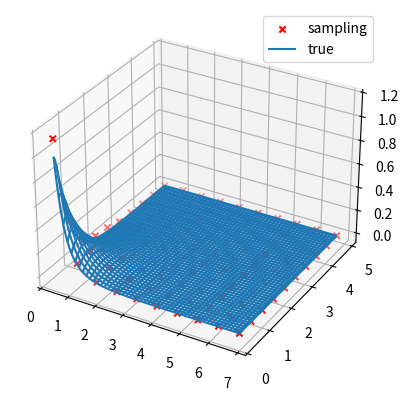

This chart was generated by the following Python code:
__author__ = 'antonio franco'

'''
Copyright (C) 2019  Antonio Franco (antonio_franco@live.it)
This program is free software: you can redistribute it and/or modify
it under the terms of the GNU General Public License as published by
the Free Software Foundation, either version 3 of the License, or
(at your option) any later version.
This program is distributed in the hope that it will be useful,
but WITHOUT ANY WARRANTY; without even the implied warranty of
MERCHANTABILITY or FITNESS FOR A PARTICULAR PURPOSE.  See the
GNU General Public License for more details.
You should have received a copy of the GNU General Public License
along with this program.  If not, see <http://www.gnu.org/licenses/>.
'''

from scipy import optimize
import random


class BivariateSampler(object):
    """
    Class to generate samples from a bivariate distribution
    """

    def __init__(self, my_seed=None):
        """
        :param my_seed (int): custom seed for reproducibility
        """
        random.seed(my_seed)

    def invert_fun(self, fun, a):
        """
        Calculates the inverted function fun in point a and returns the value in F.
        :param fun (lambda: x): function to invert (one argument)
        :param a (float): value in which the inverted function must be calculated
        :return (float): the value of the inverted function F in a
        """
        zfun = lambda t: np.abs(fun(t) - a)

        bnds = [(0, np.inf)]

        X0 = random.random()

        X = optimize.minimize(zfun, np.asarray(X0), bounds=bnds)

        return X.x[0]

    def generate_sample(self, fun):
        """
        Generates a sample from the distribution with CDF fun
        :param fun (lambda: x): CDF of the distribution to draw a sample from
        :return: a sample from the distribution with CDF fun
        """
        return self.invert_fun(fun, random.random())

    def generate_sample_bivariate(self, jointCDF, marginalCDF=None):
        """
        Generates a bivariate sample from the joint CDF jointCDF(x,y) and the marginal CDF  marginalCDF(x).
        :param jointCDF (lambda x,y:): joint CDF function for the rvs X and Y
        :param marginalCDF (lambda x:): marginal CDF for the rv X - the first argument of the joint CDF. If not provided lim y->inf jointCDF(x,y) is used.
        :return (x, y): a bidimensional sample from the joint distribution
        """
        marginal = lambda x: jointCDF(x, 1e5)
        if not (marginalCDF is None):
            marginal = marginalCDF

        X = self.generate_sample(marginal)

        conditioned = lambda y: jointCDF(X, y) / marginal(X)

        return (X, self.generate_sample(conditioned))


import numpy as np
from copy import deepcopy


class BivariateExponentialType3(object):
    """
    Represents a bivariate exponential of type 3 with parameter m.
    """

    def __init__(self, m, sampler=None):
        """
        :param m (positive int): parameter m
        :param sampler: optional sampler
        """
        assert (m > 0)
        self.m = float(m)
        if not (sampler is None):
            self.sampler = deepcopy(sampler)
        else:
            self.sampler = BivariateSampler()

    def joint_CDF(self, x, y):
        """
        Returns the value of the joint CDF in x,y
        :param x (float): x coordinate
        :param y (float): y coordinate
        :return (float): the value of the joint CDF in x,y
        """
        if x > 0 and y > 0:
            F = (1.0 - np.exp(-x) - np.exp(-y) + np.exp(-(x ** self.m + y ** self.m) ** (1.0 / self.m))) \
                * np.heaviside(x, 0) * np.heaviside(y, 0)
        else:
            F = 0.0
        return float(F)

    def joint_PDF(self, x, y):
        """
        Returns the value of the joint PDF in x,y
        :param x (float): x coordinate
        :param y (float): y coordinate
        :return (float): the value of the joint PDF in x,y
        """
        if x > 0 and y > 0:
            f = (x ** self.m + y ** self.m) ** (-2.0 + 1.0 / self.m) * x ** (self.m - 1.0) * y ** (self.m - 1.0) * \
                ((x ** self.m + y ** self.m) ** (1.0 / self.m) + self.m - 1.0) * np.exp(
                -(x ** self.m + y ** self.m) ** (1.0 / self.m)) \
                * np.heaviside(x, 0) * np.heaviside(y, 0)
        else:
            f = 0
        return float(f)

    def marginal_CDF_X(self, x):
        """
        Returns the value of the marginal CDF of X in x
        :param x (float): value in which to calculate
        :return (float): the value of the marginal CDF of X in x
        """
        F = (1.0 - np.exp(-x)) * np.heaviside(x, 0)
        return float(F)

    def marginal_CDF_Y(self, y):
        """
        Returns the value of the marginal CDF of Y in y
        :param y (float): value in which to calculate
        :return (float): the value of the marginal CDF of Y in y
        """
        F = (1.0 - np.exp(-y)) * np.heaviside(y, 0)
        return float(F)

    def generate_sample(self):
        """
        Generates a random sample from the bivariate exponential type 3
        :return (float): random sample from the bivariate exponential type 3
        """
        joint_fun = lambda x, y: self.joint_CDF(x, y)
        marg_fun = lambda x: self.marginal_CDF_X(x)
        return self.sampler.generate_sample_bivariate(joint_fun, marg_fun)


# This import registers the 3D projection, but is otherwise unused.
from mpl_toolkits.mplot3d import Axes3D  # noqa: F401 unused import

import matplotlib.pyplot as plt

if __name__ == "__main__":
    # Test with a bivariate exponential type 3
    B = BivariateSampler(22)  # For reproducibility
    m = 2
    F = BivariateExponentialType3(m, B)

    n_samples = int(1e3)

    x = np.zeros(n_samples)
    y = np.zeros(n_samples)

    # Generating samples
    for i in range(0, n_samples):
        (tx, ty) = F.generate_sample()
        x[i] = tx
        y[i] = ty

    # Creating a normalized histogram and adjusting for xy coordinates
    hist, xedges, yedges = np.histogram2d(x, y, density=True)
    xx = xedges[0:-1] + np.diff(xedges) / 2.0
    yy = yedges[0:-1] + np.diff(yedges) / 2.0
    X, Y = np.meshgrid(xx, yy)

    # Calculating the true joint PDF with 100 points in the histogram range
    fun = np.vectorize(F.joint_PDF)
    n_points = 100
    fx = np.linspace(np.min(X.ravel()), np.max(X.ravel()), n_points)
    fy = np.linspace(np.min(Y.ravel()), np.max(Y.ravel()), n_points)
    fX, fY = np.meshgrid(fx, fy)
    f = fun(fX, fY)

    # Plotting
    fig = plt.figure()
    ax = fig.add_subplot(111, projection='3d')
    ax.scatter(X.ravel(), Y.ravel(), hist.ravel(), c='r', marker='x', label='sampling')
    ax.plot_wireframe(fX, fY, f, label='true')
    ax.legend()

    plt.show()
